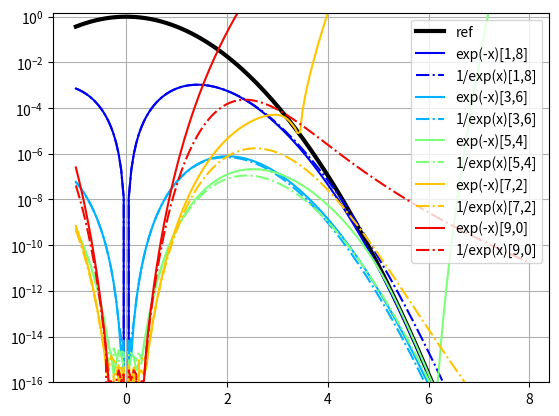

Here is the Python script that generated this plot:
#!/usr/bin/python

import numpy as np
import matplotlib.pyplot as plt

'''

Interesting Functions

exp(-x^2)
(exp(exp(-x^2))-1)/(e-1)
(exp(-exp(x^2)))*e
exp(-1/(1-x^2))*e   # Bump Function https://en.wikipedia.org/wiki/Bump_function

exp(-abs(x))
exp(-exp(abs(x)))*e

Approximate Gaussian like this
1-x^2(1.0-0.43*x^2+0.072*x^4)

'''


def GaussN( x2, w=1.0, npow=2 ):
    #x2 = (x2+x2*x2)/(1+19./16.*x2*x2)
    W2 = 1./(w*w*2**npow)
    g = 1.-x2*W2
    g[g<0]=0
    for i in range(npow):
        g*=g
    return g

exp_tay_coefs = [ 1., 1., 1./2, 1./6, 1./24, 1./120, 1./720, 1./5040, 1./40320, 1./362880, 1./3628800 ]

def exp_taylor( x, nTay, nPow ):
    Cs=exp_tay_coefs
    x*=1./2**nPow
    y  = 0.*x + Cs[0]
    xn = x.copy()
    for c in Cs[1:nTay+1]:
        y += c*xn
        xn*=x
    for i in range(nPow):
        y*=y
    #print x.shape, y.shape
    return y

def exp_taylor2( x, nTay, nPow ):
    Cs=exp_tay_coefs
    x*=0.5/2**nPow
    y  = 0.*x + Cs[0]
    xn = x.copy()
    for c in Cs[1:nTay]:
        y += c*xn
        xn*=x
    y*=( y + xn*Cs[nTay] )
    #y+=xn*Cs[nTay]
    #for i in range(nPow):
    #    y*=y
    #print x.shape, y.shape
    return y

def exp_taylor3( x, nTay, nPow ):
    Cs=exp_tay_coefs
    x*=0.33333333333/2**nPow
    y  = 0.*x + Cs[0]
    xn = x.copy()
    for c in Cs[1:nTay]:
        y += c*xn
        xn*=x
    y2 = y + xn*Cs[nTay]
    y *= (y2*y2)
    #y+=xn*Cs[nTay]
    #for i in range(nPow):
    #    y*=y
    #print x.shape, y.shape
    return y


if __name__ == "__main__":

    #xs = np.arange( -1.0, 6.0, 0.05 )
    xs = np.arange( -1.0, 8.0, 0.05 )
    x = xs.copy()
    w = 1.0

    #y_ref = np.exp( -(xs/w)**2 )
    
    n = 10
    colors = plt.cm.jet(np.linspace(0.,1.,n+1))

    xs = xs**2

    nTay = 3
    nPow = 3

    y_ref = np.exp( -xs )
    plt.plot( x ,y_ref,'k', lw=3, label="ref")
    for i in range(1,n,2):
        #ys    = GaussN( xs**2, w=1, npow=i )
        npow = n-i-1
        y    =    exp_taylor ( -xs, i, npow )
        #y2    =    exp_taylor2( -xs, i, 0 )
        #y3    =    exp_taylor3( -xs, i, 0 )
        #y13   =    exp_taylor ( -xs/(3.*w), i, 0 )**3
        #y12   =    exp_taylor ( -xs/(2.*w), i, 0 )**2
        yi    = 1./exp_taylor(   xs/w, i, npow )
        #y_err = ys - y_ref
        #plt.plot(x, y, '-',  c=colors[i], label="exp(-x)[%i,%i]"%(i,n-i) )
        #plt.plot(x, y, '-',  c=colors[i], label="exp (-x) tay %i" %i )
        #plt.plot(x, y2, ':',  c=colors[i], label="exp2(-x) tay %i" %i )
        #plt.plot(x, y3, '--',  c=colors[i], label="exp3(-x) tay %i" %i )
        #plt.plot(x, y2, '-',  c=colors[i], label="1/exp(-x) tay %i" %i )
        #plt.plot(x, yi, '-.',  c=colors[i], label="1/exp(x)[%i,%i]"%(i,n-i) )

        plt.plot(x, abs(y-y_ref), '-',  c=colors[i], label="exp(-x)[%i,%i]"%(i,npow) )
        #plt.plot(x, abs(y2-y_ref), ':',  c=colors[i], label="exp2(-x) tay %i" %i )
        #plt.plot(x, abs(y3-y_ref), '--', c=colors[i], label="exp3(-x) tay %i" %i )
        #plt.plot(x, abs(y12-y_ref), '-', c=colors[i], label="exp12(-x) tay %i" %i )
        #plt.plot(x, abs(y13-y_ref), '-', c=colors[i], label="exp13(-x) tay %i" %i )
        plt.plot(x, abs(yi-y_ref), '-.', c=colors[i], label="1/exp(x)[%i,%i]"%(i,npow) )
        #plt.plot(x, y_ref-ys, c=colors[i], label="npow %i" %i  )
    '''
    ys    = GaussN( xs**2, w=1., npow=1 )
    plt.plot(xs, ys, label="approx 2" )
    plt.plot(xs,y_ref-ys, label="approx 2" )
    plt.plot(xs,y_ref,'k', lw=3, label="ref")
    '''
    #x2 = xs**2
    #x2_ = (x2+x2*x2)/(1+19./16.*x2*x2)
    #x2_ = (x2-x2*x2)/(1-(1/16.)*x2*x2)
    #plt.plot(xs, 1-x2_, label="x2_" )

    plt.yscale('log')
    plt.ylim(1e-16,1.5)
    plt.legend()
    plt.grid()
    plt.show()






